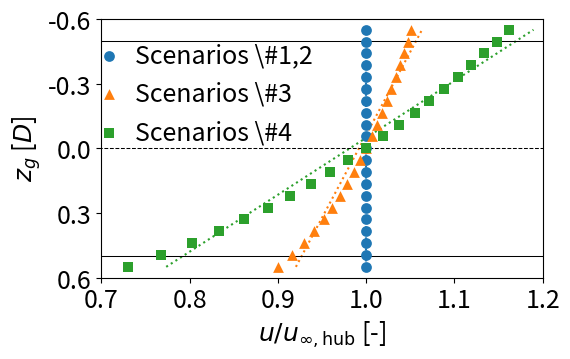

This figure's Python source:
import numpy as np
import matplotlib.pyplot as plt
plt.close("all")

hub_height = 110
R          = 65
k_arr      = np.array([0, 0.1, 0.3])
z          = np.linspace(hub_height-R*1.1,hub_height+R*1.1,21)

plt.figure(figsize=(5.8,3.7))
mark      = np.array(["o","^","s"])
scenarios = np.array(['Scenarios \#1,2','Scenarios \#3','Scenarios \#4'])
c = 0
for k in k_arr:
    u = (z/hub_height)**k
    plt.scatter(u,-(z-hub_height)/(2*R), 60,'C' + str(c),marker=mark[c],linewidth=0,label=scenarios[c],zorder=10)
    poli = -np.polyfit(-(z-hub_height)/R,1-u,1)
    plt.plot(np.polyval(poli,-(z-hub_height)/R)+1,-(z-hub_height)/(2*R),':',color='C' + str(c))
    c += 1
plt.legend(frameon=False,handlelength=0.5,fontsize=18,bbox_to_anchor=(0.53,0.425))
plt.plot([0,10],[0.5,0.5],'k',  linewidth=0.75,zorder=4)
plt.plot([0,10],[0,0]    ,'--k',linewidth=0.75,zorder=4)
plt.plot([0,10],[-0.5,-0.5],'k',linewidth=0.75,zorder=4)
plt.ylim([-0.6,0.6])
plt.xlim([0.7,1.2])
plt.xlabel('$u/u_{\infty,\mathrm{hub}}$ [-]',fontsize=18)
plt.ylabel('$z_g$ [$D$]',fontsize=18)
plt.yticks(np.linspace(-0.6,0.6,5),fontsize=18)
plt.xticks(np.linspace(0.7,1.2,6),fontsize=18)
plt.gca().invert_yaxis()
plt.tight_layout()